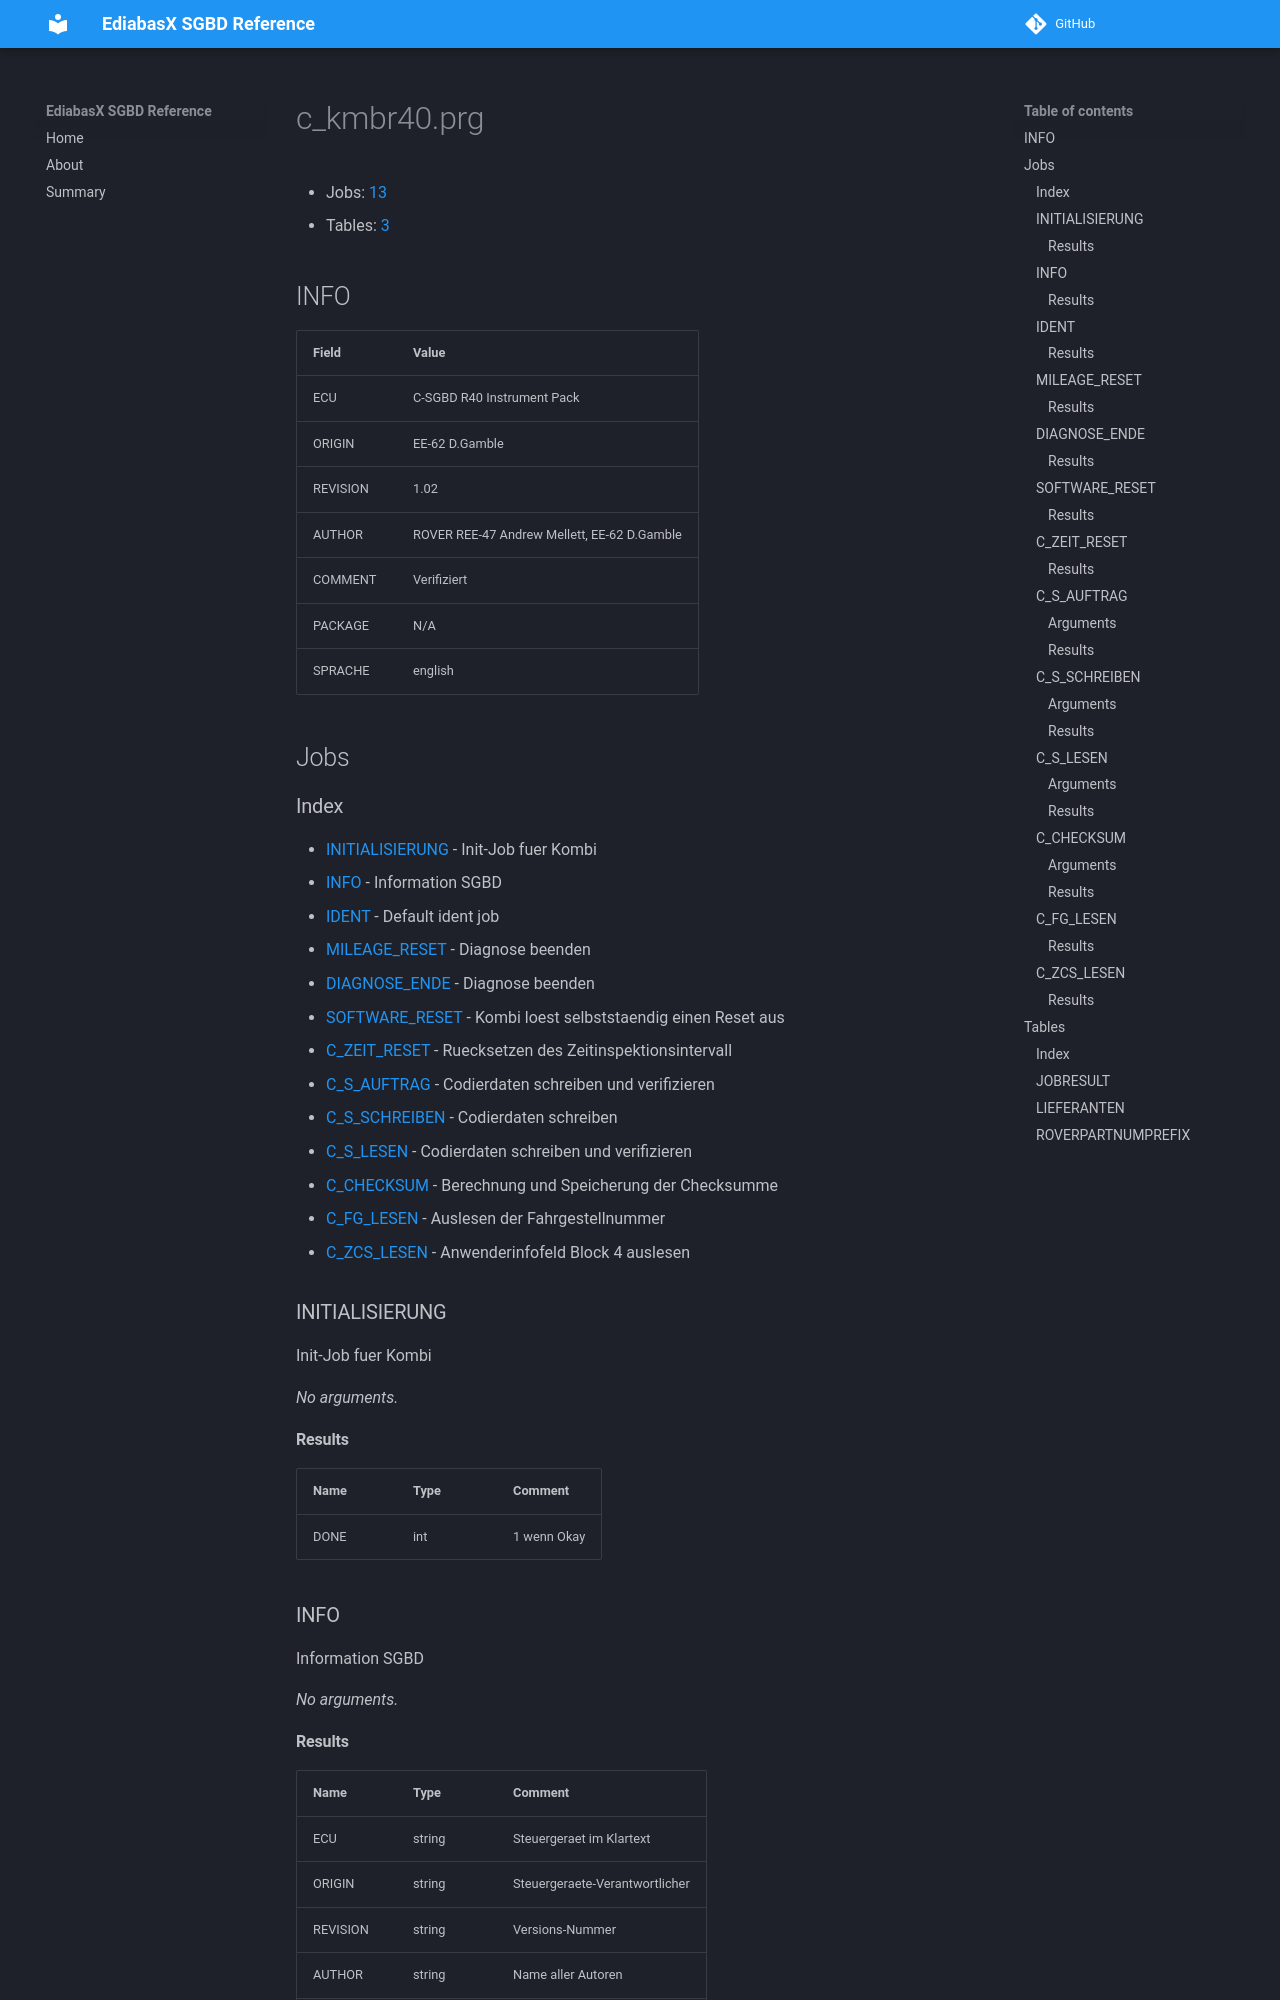

repository: emdzej/ediabasx-docs-sgbd · page: sgbd/c_kmbr40/index.html · generator: mkdocs

# c_kmbr40.prg

- Jobs: [13](#jobs)
- Tables: [3](#tables)

## INFO

| Field | Value |
| --- | --- |
| ECU | C-SGBD R40 Instrument Pack |
| ORIGIN | EE-62 D.Gamble |
| REVISION | 1.02 |
| AUTHOR | ROVER REE-47 Andrew Mellett, EE-62 D.Gamble |
| COMMENT | Verifiziert |
| PACKAGE | N/A |
| SPRACHE | english |

## Jobs

### Index

- [INITIALISIERUNG](#job-initialisierung) - Init-Job fuer Kombi
- [INFO](#job-info) - Information SGBD
- [IDENT](#job-ident) - Default ident job
- [MILEAGE_RESET](#job-mileage-reset) - Diagnose beenden
- [DIAGNOSE_ENDE](#job-diagnose-ende) - Diagnose beenden
- [SOFTWARE_RESET](#job-software-reset) - Kombi loest selbststaendig einen Reset aus
- [C_ZEIT_RESET](#job-c-zeit-reset) - Ruecksetzen des Zeitinspektionsintervall
- [C_S_AUFTRAG](#job-c-s-auftrag) - Codierdaten schreiben und verifizieren
- [C_S_SCHREIBEN](#job-c-s-schreiben) - Codierdaten schreiben
- [C_S_LESEN](#job-c-s-lesen) - Codierdaten schreiben und verifizieren
- [C_CHECKSUM](#job-c-checksum) - Berechnung und Speicherung der Checksumme
- [C_FG_LESEN](#job-c-fg-lesen) - Auslesen der Fahrgestellnummer
- [C_ZCS_LESEN](#job-c-zcs-lesen) - Anwenderinfofeld Block 4 auslesen

<a id="job-initialisierung"></a>
### INITIALISIERUNG

Init-Job fuer Kombi

_No arguments._
